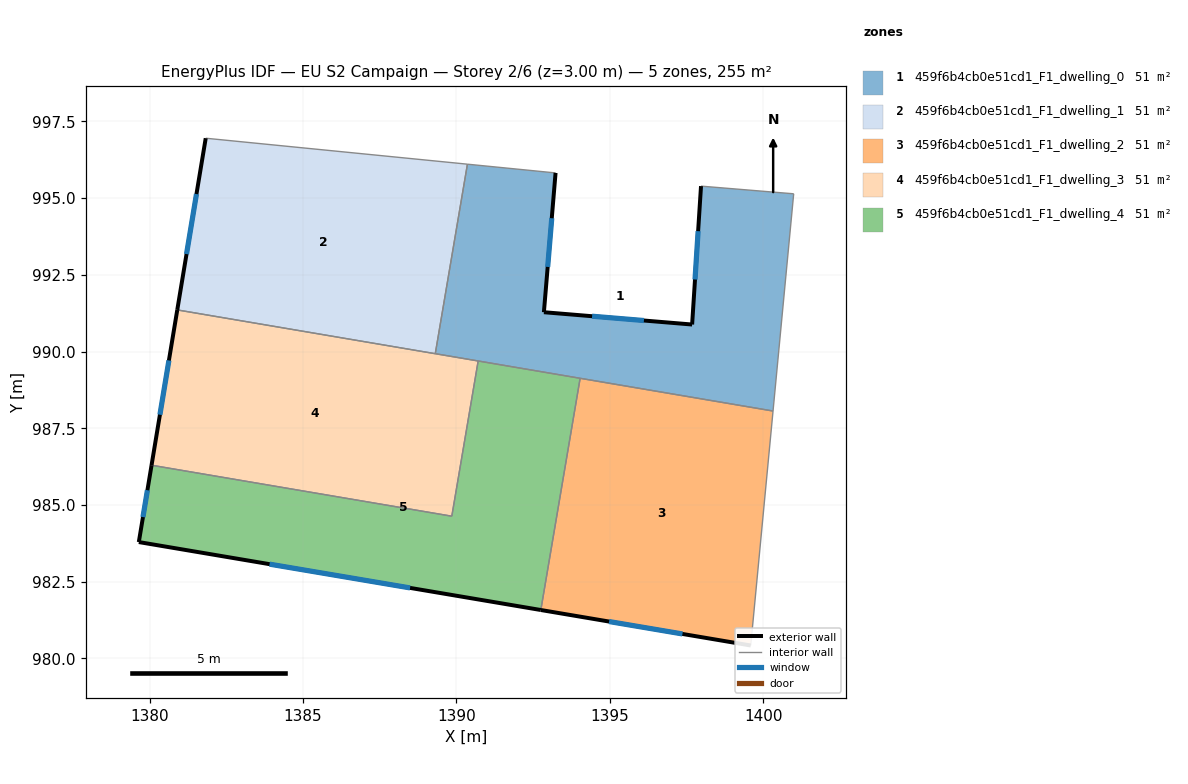
=== STOREY PLAN SPEC (per zone: floor XY polygon, exterior-wall plan segments, windows/doors) ===
zone 1: 459f6b4cb0e51cd1_F1_dwelling_0  (51.0 m²)
  floor: (1400.99, 995.14) (1400.31, 988.06) (1389.31, 989.93) (1390.36, 996.11) (1393.23, 995.82) (1392.85, 991.28) (1397.68, 990.88) (1397.97, 995.39)
  exterior wall: (1397.68, 990.88) – (1392.85, 991.28)  [4.8 m]
    window: (1396.11, 991.01) – (1394.42, 991.15)  [1.8 m²]
  exterior wall: (1397.97, 995.39) – (1397.68, 990.88)  [4.5 m]
    window: (1397.87, 993.92) – (1397.77, 992.35)  [1.7 m²]
  exterior wall: (1392.85, 991.28) – (1393.23, 995.82)  [4.6 m]
    window: (1392.97, 992.76) – (1393.10, 994.34)  [1.7 m²]
  interior walls: 7
zone 2: 459f6b4cb0e51cd1_F1_dwelling_1  (51.0 m²)
  floor: (1390.36, 996.11) (1389.31, 989.93) (1380.90, 991.36) (1381.83, 996.95)
  exterior wall: (1381.83, 996.95) – (1380.90, 991.36)  [5.7 m]
    window: (1381.53, 995.13) – (1381.20, 993.18)  [2.1 m²]
  interior walls: 3
zone 3: 459f6b4cb0e51cd1_F1_dwelling_2  (51.0 m²)
  floor: (1400.31, 988.06) (1399.59, 980.42) (1392.75, 981.58) (1394.03, 989.13)
  exterior wall: (1392.75, 981.58) – (1399.59, 980.42)  [6.9 m]
    window: (1394.97, 981.20) – (1397.36, 980.80)  [2.5 m²]
  interior walls: 3
zone 4: 459f6b4cb0e51cd1_F1_dwelling_3  (51.0 m²)
  floor: (1390.71, 989.69) (1389.85, 984.63) (1380.06, 986.30) (1380.90, 991.36)
  exterior wall: (1380.90, 991.36) – (1380.06, 986.30)  [5.1 m]
    window: (1380.63, 989.71) – (1380.34, 987.94)  [1.9 m²]
  interior walls: 4
zone 5: 459f6b4cb0e51cd1_F1_dwelling_4  (51.0 m²)
  floor: (1394.03, 989.13) (1392.75, 981.58) (1379.65, 983.79) (1380.06, 986.30) (1389.85, 984.63) (1390.71, 989.69)
  exterior wall: (1379.65, 983.79) – (1392.75, 981.58)  [13.3 m]
    window: (1383.91, 983.07) – (1388.49, 982.30)  [4.9 m²]
  exterior wall: (1380.06, 986.30) – (1379.65, 983.79)  [2.5 m]
    window: (1379.93, 985.48) – (1379.78, 984.61)  [0.9 m²]
  interior walls: 4

=== DERIVED (storey summary) ===
Building: EU S2 Campaign
Storey: 2 of 6  (floor level z = 3.00 m)
Storey gross floor area: 254.8 m²
Zones on this storey: 5
  - 459f6b4cb0e51cd1_F1_dwelling_0: floor 51.0 m²; exterior wall 13.9 m (41.8 m²); 3 window(s) 5.1 m²; WWR 12.2%
  - 459f6b4cb0e51cd1_F1_dwelling_1: floor 51.0 m²; exterior wall 5.7 m (17.0 m²); 1 window(s) 2.1 m²; WWR 12.2%
  - 459f6b4cb0e51cd1_F1_dwelling_2: floor 51.0 m²; exterior wall 6.9 m (20.8 m²); 1 window(s) 2.5 m²; WWR 12.2%
  - 459f6b4cb0e51cd1_F1_dwelling_3: floor 51.0 m²; exterior wall 5.1 m (15.4 m²); 1 window(s) 1.9 m²; WWR 12.2%
  - 459f6b4cb0e51cd1_F1_dwelling_4: floor 51.0 m²; exterior wall 15.8 m (47.5 m²); 2 window(s) 5.8 m²; WWR 12.2%
Zone adjacency (shared interzone walls):
  - 459f6b4cb0e51cd1_F1_dwelling_0 ↔ 459f6b4cb0e51cd1_F1_dwelling_1
  - 459f6b4cb0e51cd1_F1_dwelling_0 ↔ 459f6b4cb0e51cd1_F1_dwelling_2
  - 459f6b4cb0e51cd1_F1_dwelling_0 ↔ 459f6b4cb0e51cd1_F1_dwelling_3
  - 459f6b4cb0e51cd1_F1_dwelling_0 ↔ 459f6b4cb0e51cd1_F1_dwelling_4
  - 459f6b4cb0e51cd1_F1_dwelling_1 ↔ 459f6b4cb0e51cd1_F1_dwelling_3
  - 459f6b4cb0e51cd1_F1_dwelling_2 ↔ 459f6b4cb0e51cd1_F1_dwelling_4
  - 459f6b4cb0e51cd1_F1_dwelling_3 ↔ 459f6b4cb0e51cd1_F1_dwelling_4